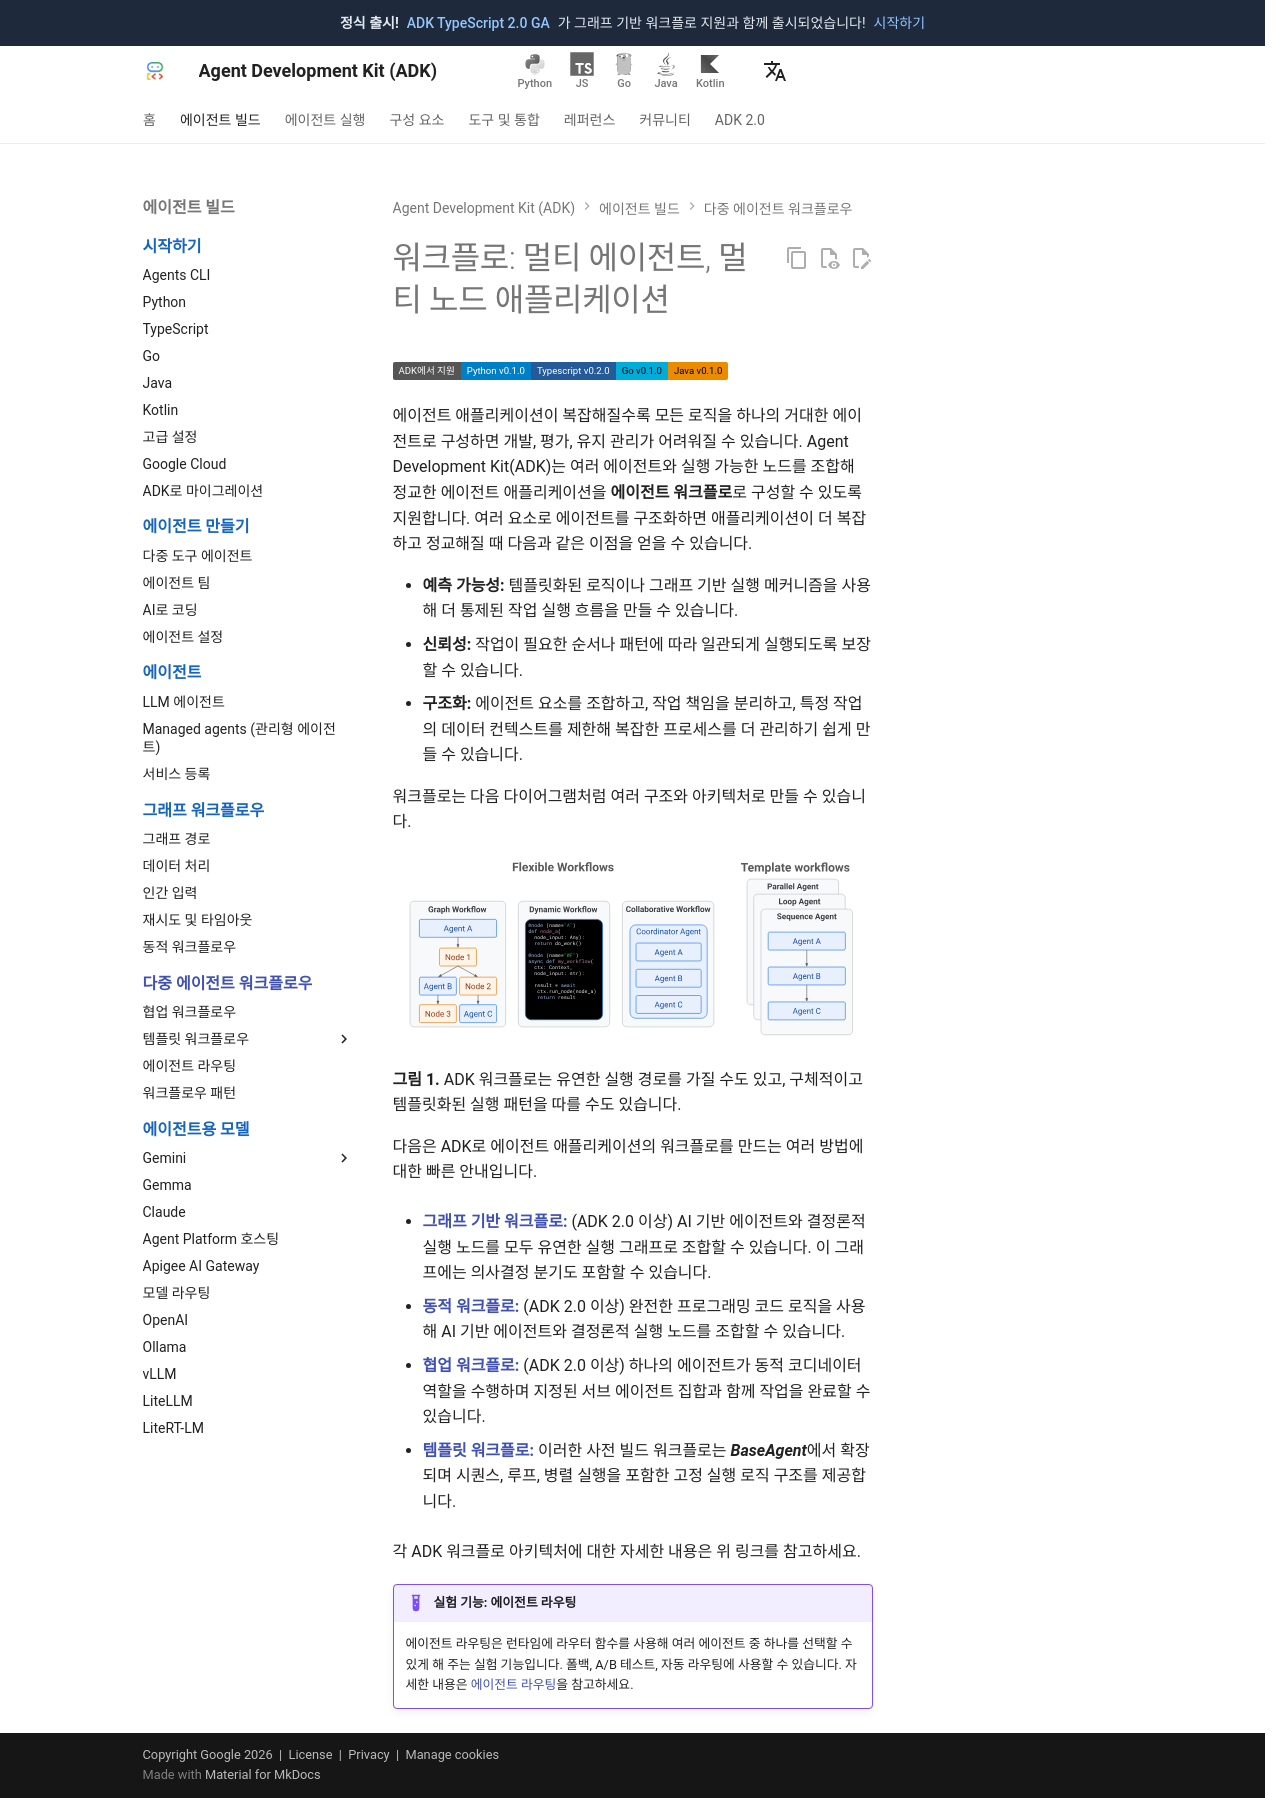

repository: adk-labs/adk-docs · page: ko/workflows/index.html · generator: mkdocs

# 워크플로: 멀티 에이전트, 멀티 노드 애플리케이션

<div class="language-support-tag">
  <span class="lst-supported">ADK에서 지원</span><span class="lst-python">Python v0.1.0</span><span class="lst-typescript">Typescript v0.2.0</span><span class="lst-go">Go v0.1.0</span><span class="lst-java">Java v0.1.0</span>
</div>

에이전트 애플리케이션이 복잡해질수록 모든 로직을 하나의 거대한
에이전트로 구성하면 개발, 평가, 유지 관리가 어려워질 수 있습니다.
Agent Development Kit(ADK)는 여러 에이전트와 실행 가능한 노드를
조합해 정교한 에이전트 애플리케이션을 **에이전트 워크플로**로
구성할 수 있도록 지원합니다. 여러 요소로 에이전트를 구조화하면
애플리케이션이 더 복잡하고 정교해질 때 다음과 같은 이점을 얻을 수
있습니다.

* **예측 가능성:** 템플릿화된 로직이나 그래프 기반 실행 메커니즘을
  사용해 더 통제된 작업 실행 흐름을 만들 수 있습니다.
* **신뢰성:** 작업이 필요한 순서나 패턴에 따라 일관되게 실행되도록
  보장할 수 있습니다.
* **구조화:** 에이전트 요소를 조합하고, 작업 책임을 분리하고, 특정
  작업의 데이터 컨텍스트를 제한해 복잡한 프로세스를 더 관리하기
  쉽게 만들 수 있습니다.

워크플로는 다음 다이어그램처럼 여러 구조와 아키텍처로 만들 수
있습니다.

<img src="../../assets/workflows_overview.svg" alt="ADK의 워크플로 유형">

**그림 1.** ADK 워크플로는 유연한 실행 경로를 가질 수도 있고,
구체적이고 템플릿화된 실행 패턴을 따를 수도 있습니다.

다음은 ADK로 에이전트 애플리케이션의 워크플로를 만드는 여러 방법에
대한 빠른 안내입니다.

*   [**그래프 기반 워크플로:**](/ko/graphs/) (ADK 2.0 이상)
    AI 기반 에이전트와 결정론적 실행 노드를 모두 유연한 실행 그래프로
    조합할 수 있습니다. 이 그래프에는 의사결정 분기도 포함할 수
    있습니다.

*   [**동적 워크플로:**](/ko/graphs/dynamic/) (ADK 2.0 이상)
    완전한 프로그래밍 코드 로직을 사용해 AI 기반 에이전트와
    결정론적 실행 노드를 조합할 수 있습니다.

*   [**협업 워크플로:**](/ko/workflows/collaboration/) (ADK 2.0 이상)
    하나의 에이전트가 동적 코디네이터 역할을 수행하며 지정된
    서브 에이전트 집합과 함께 작업을 완료할 수 있습니다.

*   [**템플릿 워크플로:**](/ko/agents/workflow-agents/)
    이러한 사전 빌드 워크플로는 ***BaseAgent***에서 확장되며 시퀀스,
    루프, 병렬 실행을 포함한 고정 실행 로직 구조를 제공합니다.

각 ADK 워크플로 아키텍처에 대한 자세한 내용은 위 링크를 참고하세요.

!!! example "실험 기능: 에이전트 라우팅"

    에이전트 라우팅은 런타임에 라우터 함수를 사용해 여러 에이전트
    중 하나를 선택할 수 있게 해 주는 실험 기능입니다. 폴백, A/B
    테스트, 자동 라우팅에 사용할 수 있습니다. 자세한 내용은
    [에이전트 라우팅](/ko/agents/routing/)을 참고하세요.
